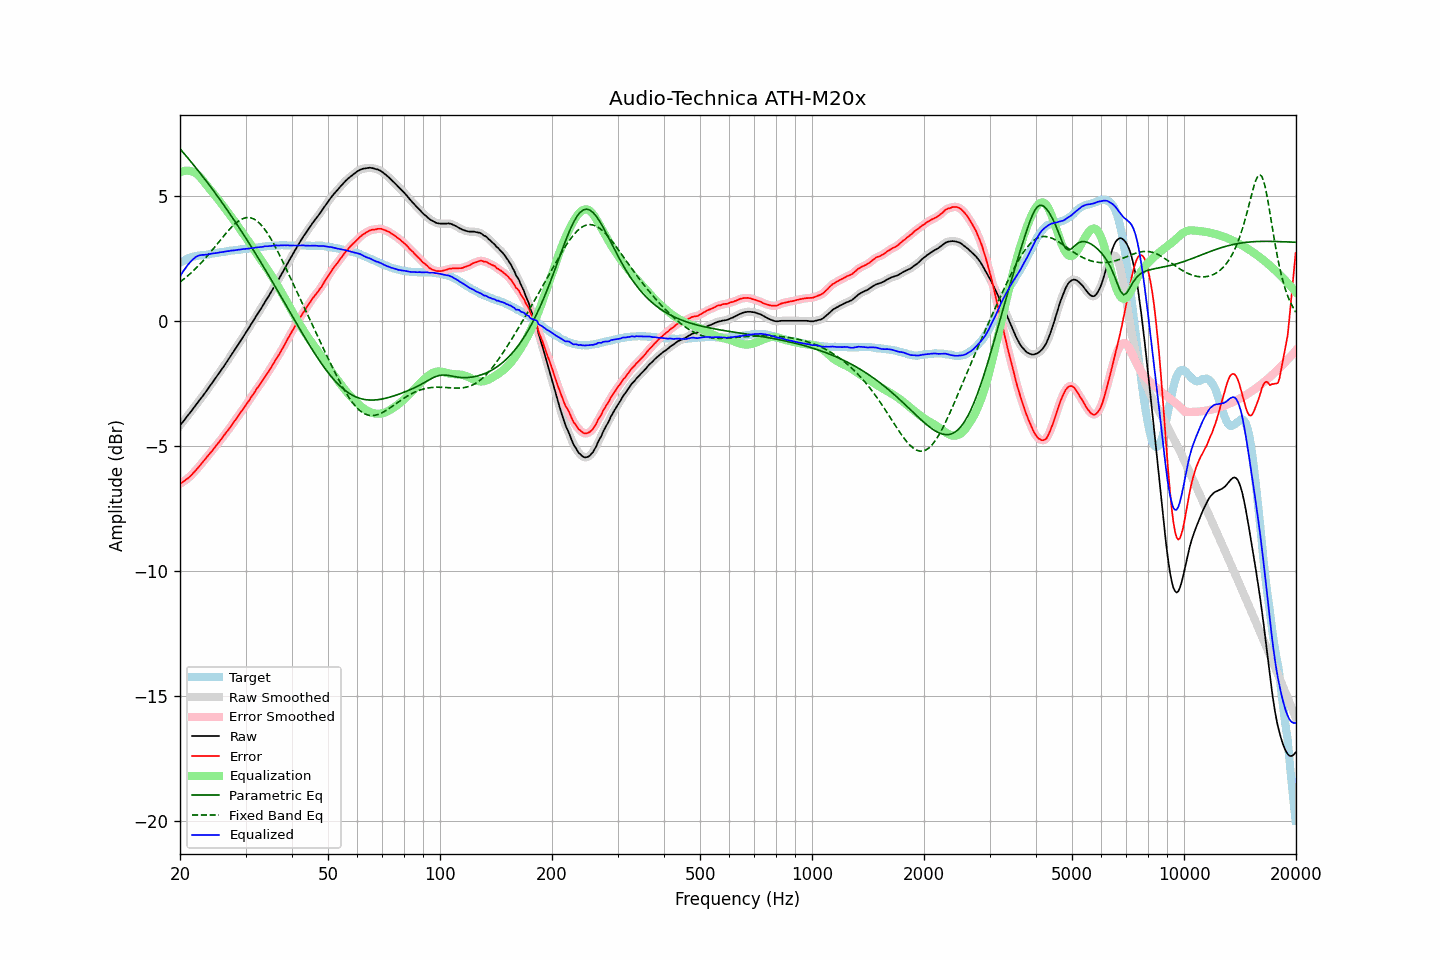

Data behind this chart, as committed beside it:
frequency, raw, error, smoothed, error_smoothed, equalization, parametric_eq, fixed_band_eq, equalized_raw, equalized_smoothed, target
20.00, -4.17, -6.51, -4.17, -6.51, 5.96, 6.91, 1.57, 1.79, 1.79, 2.34
20.20, -4.09, -6.47, -4.09, -6.47, 5.99, 6.83, 1.62, 1.90, 1.90, 2.38
20.40, -4.01, -6.43, -4.01, -6.42, 6.01, 6.76, 1.67, 2.00, 2.00, 2.42
20.61, -3.93, -6.38, -3.93, -6.38, 6.03, 6.68, 1.72, 2.09, 2.10, 2.45
20.81, -3.84, -6.32, -3.84, -6.33, 6.03, 6.61, 1.78, 2.19, 2.19, 2.49
21.02, -3.76, -6.29, -3.76, -6.28, 6.03, 6.53, 1.83, 2.27, 2.27, 2.53
21.23, -3.68, -6.22, -3.68, -6.23, 6.02, 6.45, 1.89, 2.34, 2.34, 2.54
21.44, -3.60, -6.16, -3.60, -6.16, 6.01, 6.37, 1.95, 2.41, 2.41, 2.56
21.66, -3.51, -6.10, -3.51, -6.09, 5.99, 6.29, 2.00, 2.48, 2.48, 2.58
21.87, -3.43, -6.02, -3.43, -6.03, 5.96, 6.22, 2.07, 2.53, 2.53, 2.59
22.09, -3.34, -5.95, -3.34, -5.95, 5.92, 6.14, 2.13, 2.58, 2.58, 2.61
22.31, -3.26, -5.88, -3.26, -5.88, 5.87, 6.05, 2.19, 2.61, 2.61, 2.62
22.54, -3.17, -5.80, -3.17, -5.81, 5.81, 5.97, 2.26, 2.64, 2.64, 2.63
22.76, -3.09, -5.73, -3.09, -5.73, 5.74, 5.89, 2.33, 2.65, 2.65, 2.64
22.99, -3.00, -5.64, -3.00, -5.65, 5.66, 5.81, 2.40, 2.66, 2.66, 2.64
23.22, -2.92, -5.57, -2.92, -5.57, 5.58, 5.73, 2.47, 2.66, 2.66, 2.65
23.45, -2.83, -5.49, -2.83, -5.49, 5.50, 5.64, 2.54, 2.67, 2.67, 2.66
23.69, -2.74, -5.41, -2.74, -5.41, 5.42, 5.56, 2.62, 2.67, 2.67, 2.67
23.92, -2.65, -5.33, -2.65, -5.34, 5.34, 5.47, 2.69, 2.69, 2.69, 2.68
24.16, -2.56, -5.26, -2.56, -5.26, 5.26, 5.39, 2.77, 2.70, 2.70, 2.70
24.40, -2.47, -5.19, -2.47, -5.18, 5.18, 5.30, 2.85, 2.71, 2.71, 2.72
24.65, -2.38, -5.10, -2.38, -5.10, 5.10, 5.21, 2.92, 2.72, 2.72, 2.72
24.89, -2.29, -5.02, -2.29, -5.02, 5.02, 5.12, 3.00, 2.73, 2.73, 2.73
25.14, -2.20, -4.94, -2.20, -4.94, 4.94, 5.04, 3.08, 2.74, 2.74, 2.74
25.39, -2.11, -4.86, -2.11, -4.86, 4.86, 4.95, 3.16, 2.75, 2.75, 2.75
25.65, -2.01, -4.78, -2.01, -4.78, 4.77, 4.86, 3.24, 2.76, 2.76, 2.77
25.91, -1.92, -4.69, -1.92, -4.69, 4.69, 4.77, 3.32, 2.77, 2.77, 2.77
26.16, -1.83, -4.61, -1.83, -4.60, 4.61, 4.68, 3.40, 2.78, 2.78, 2.78
26.43, -1.73, -4.52, -1.73, -4.52, 4.52, 4.58, 3.48, 2.79, 2.79, 2.79
26.69, -1.63, -4.43, -1.63, -4.43, 4.44, 4.49, 3.55, 2.81, 2.80, 2.80
26.96, -1.54, -4.36, -1.54, -4.35, 4.35, 4.40, 3.63, 2.81, 2.81, 2.81
27.23, -1.44, -4.27, -1.44, -4.26, 4.26, 4.30, 3.70, 2.82, 2.82, 2.82
27.50, -1.34, -4.17, -1.34, -4.18, 4.17, 4.21, 3.77, 2.83, 2.83, 2.83
27.77, -1.25, -4.08, -1.25, -4.08, 4.08, 4.11, 3.83, 2.83, 2.84, 2.83
28.05, -1.15, -4.00, -1.15, -3.99, 3.99, 4.02, 3.89, 2.84, 2.84, 2.85
28.33, -1.05, -3.90, -1.05, -3.90, 3.90, 3.92, 3.95, 2.85, 2.85, 2.85
28.62, -0.95, -3.81, -0.95, -3.81, 3.81, 3.82, 4.00, 2.86, 2.86, 2.86
28.90, -0.85, -3.72, -0.85, -3.72, 3.72, 3.73, 4.04, 2.87, 2.87, 2.87
29.19, -0.75, -3.62, -0.75, -3.63, 3.63, 3.63, 4.08, 2.88, 2.88, 2.87
29.48, -0.65, -3.55, -0.65, -3.54, 3.54, 3.53, 4.11, 2.89, 2.89, 2.90
29.78, -0.55, -3.45, -0.55, -3.45, 3.45, 3.43, 4.13, 2.89, 2.90, 2.90
30.08, -0.45, -3.36, -0.45, -3.36, 3.35, 3.33, 4.14, 2.90, 2.90, 2.91
30.38, -0.35, -3.26, -0.35, -3.26, 3.26, 3.23, 4.15, 2.91, 2.91, 2.90
30.68, -0.25, -3.17, -0.25, -3.16, 3.16, 3.12, 4.15, 2.91, 2.92, 2.92
30.99, -0.14, -3.06, -0.15, -3.07, 3.07, 3.02, 4.14, 2.93, 2.92, 2.92
31.30, -0.04, -2.97, -0.04, -2.97, 2.97, 2.92, 4.12, 2.93, 2.93, 2.93
31.61, 0.06, -2.88, 0.06, -2.87, 2.88, 2.82, 4.09, 2.94, 2.94, 2.94
31.93, 0.17, -2.78, 0.17, -2.78, 2.78, 2.71, 4.05, 2.95, 2.95, 2.95
32.24, 0.27, -2.68, 0.27, -2.68, 2.69, 2.61, 4.01, 2.96, 2.96, 2.95
32.57, 0.37, -2.60, 0.37, -2.59, 2.59, 2.50, 3.95, 2.96, 2.96, 2.97
32.89, 0.47, -2.50, 0.47, -2.50, 2.50, 2.39, 3.89, 2.97, 2.97, 2.97
33.22, 0.57, -2.41, 0.57, -2.41, 2.41, 2.29, 3.82, 2.98, 2.98, 2.98
33.55, 0.68, -2.31, 0.68, -2.31, 2.31, 2.18, 3.74, 2.99, 2.99, 2.99
33.89, 0.79, -2.21, 0.79, -2.21, 2.22, 2.07, 3.65, 3.00, 3.00, 3.00
34.23, 0.89, -2.12, 0.89, -2.12, 2.12, 1.96, 3.56, 3.01, 3.01, 3.01
34.57, 0.99, -2.03, 0.99, -2.02, 2.02, 1.86, 3.46, 3.01, 3.01, 3.02
34.92, 1.10, -1.92, 1.10, -1.92, 1.92, 1.75, 3.36, 3.01, 3.01, 3.01
35.27, 1.21, -1.81, 1.21, -1.81, 1.81, 1.64, 3.25, 3.02, 3.02, 3.02
35.62, 1.32, -1.71, 1.32, -1.71, 1.71, 1.53, 3.14, 3.03, 3.03, 3.03
35.97, 1.43, -1.60, 1.43, -1.60, 1.61, 1.42, 3.02, 3.04, 3.04, 3.03
... 635 more rows
